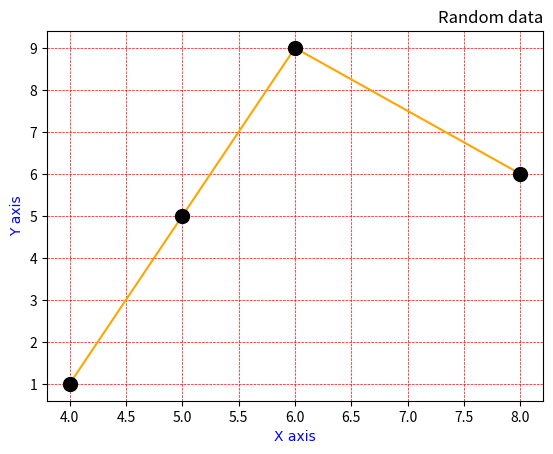

Write Python code to recreate this figure.
# Add Grid Lines for x axis only


import matplotlib.pyplot as plt
import numpy as np

x = np.array([4,5,6,8])
y = np.array([1,5,9,6])

plt.title("Random data", loc='right')
plt.xlabel("X axis",color = 'blue', family = 'JetBrains Mono')
plt.ylabel("Y axis",color = 'blue', family = 'JetBrains Mono')

plt.grid(color = 'red', ls = '--', lw = 0.5)
plt.plot(x,y,'o-',ms = 10,color = 'orange', mfc = 'black', mec = 'black')
plt.show()

# NOTE : Same for Y axis.